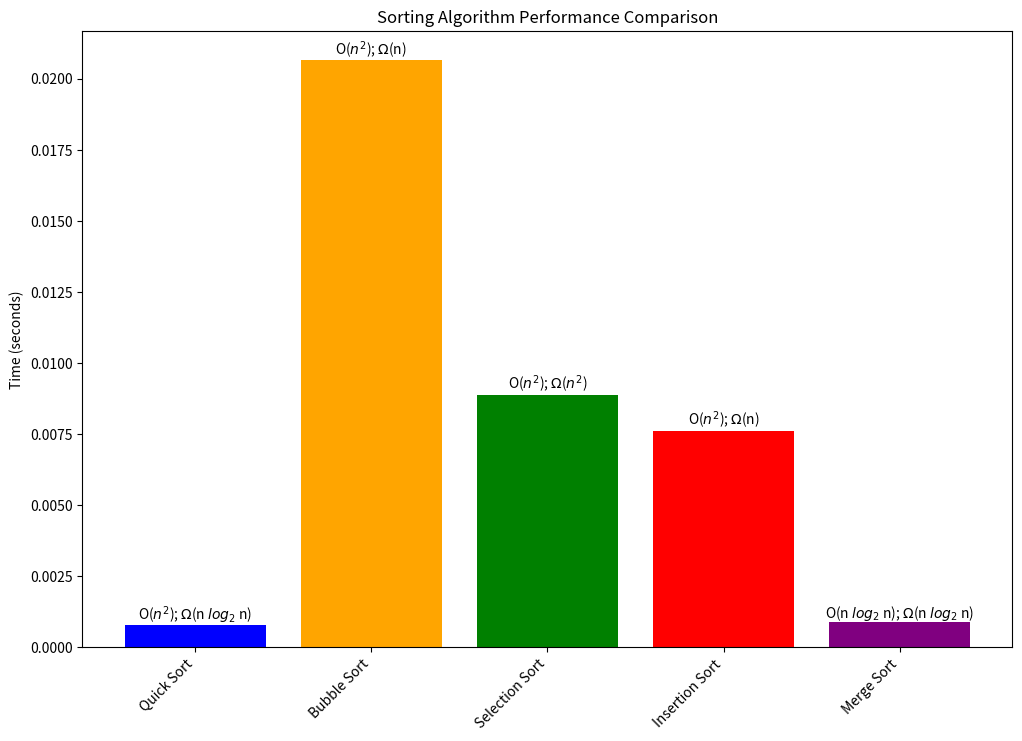

Recreate this plot in Python.
# ---
# jupyter:
#   jupytext:
#     text_representation:
#       extension: .py
#       format_name: percent
#       format_version: '1.3'
#       jupytext_version: 1.18.1
#   kernelspec:
#     display_name: base
#     language: python
#     name: python3
# ---

# %% [markdown]
# # Intermediate Python: Sorting Algorithms

# %% [markdown]
# ## **Time complexity** 
#
# [Time Complexity](https://www.geeksforgeeks.org/dsa/what-is-logarithmic-time-complexity/) measures how the runtime of an algorithm increases as the input size, *n*, grows. It also helps us compare algorithms’ efficiency independently of hardware or programming language. This allows us to reason about scalability — how well an algorithm will perform as our dataset grows large.
#
# A **step** is a single fundamental operation an algorithm performs, such as:
# - Comparing two numbers
# - Swapping two elements
# - Assigning a value to a variable
# - Example: This loops performs n steps
#     ```python
#     for i in range(n):
#         print(i)
#     ```
#
# **Key idea**: We care about the growth rate, measured in units of number of steps, not just the time of execution in seconds
#
#
# <p align="left">
#     <img src = "https://media.geeksforgeeks.org/wp-content/cdn-uploads/20220812122843/Logarithmic-time-complexity-blog-1.jpg" width = "800">
# </p>

# %% [markdown]
# There are several notations used to describe time complexity:
# - [Big O (O)](https://www.geeksforgeeks.org/dsa/analysis-algorithms-big-o-analysis/): Describes the upper bound — the worst-case growth rate of an algorithm.
#
#     <p align="left">
#     <img src = "https://media.geeksforgeeks.org/wp-content/uploads/20240329121436/big-o-analysis-banner.webp" width = "800">
#     </p>
#
# - [Big Omega ($\Omega$)](https://www.geeksforgeeks.org/dsa/analysis-of-algorithms-big-omega-notation/): Describes the lower bound — the best-case growth rate.
#     
#     <p align="left">
#     <img src = "https://media.geeksforgeeks.org/wp-content/uploads/20240329113344/Big-omega-notation-banner.webp" width = "800">
#     </p>
#
# There are other time complexity metrics but we focus on these two in this lecture.
#
# In addition to time, we also care about **space complexity**, which measures how much memory (RAM) an algorithm uses as the input size grows. Efficient algorithms often balance time vs. space trade-offs.

# %% [markdown]
# ### Time Complexity of Lists and Dictionaries
#
# To build some intuition, let's consider the time complexity of using lists and dictionaries in Python.
#
# #### **Python Lists:** Lists are ordered sequences of elements.
#
# | Operation                   | Big O    | 
# | -------------------------- | -------- |
# | Access by index            | O(1)     |
# | Search by value            | O(n)     |
# | Insert/remove at end       | O(1)     |
# | Insert/remove at beginning | O(n)     |
#
# #### **Python Dictionaries:** Dictionaries are hash maps (key-value pairs).
# | Operation                   | Big O    |
# | -------------------------- | -------- | 
# | Lookup by key              | O(1)     |
# | Insert/delete by key       | O(1)     |
# | Iterating over keys/values | O(n)     |

# %%
# a set is a hashmap but there is no key-to-value mapping, it's just a key mapping
name_set = {'Mr. Bean', 'Paul Blart', 'Zoolander', 'Borat', 'Hubert Dubois',} 
name_list = ['Mr. Bean', 'Paul Blart', 'Zoolander', 'Borat', 'Hubert Dubois',]
name_to_find ='Hubert Dubois'

# %%
# %%time
name_to_find in name_set

# %%
# %%time
name_to_find in name_list


# %% [markdown]
# # Common Sorting Algorithms

# %% [markdown]
# ## <span style="color: blue">Quick Sort</span>
#
#
# ### Definition
# Quick Sort is a **divide-and-conquer** sorting algorithm. It works by selecting a **pivot** element, then **partitioning** the list into two sublists — one with elements less than the pivot and another with elements greater than the pivot. These sublists are then sorted **recursively**, and the results are combined to form the sorted list.
#
# ---
#
# ### Pseudo Code: 
#
# 1. Select a pivot element from the list.  
# 2. Partition the list into two sublists:  
#    - Elements **less than** the pivot  
#    - Elements **greater than** the pivot  
# 3. **Recursively** sort the two sublists.  
# 4. Combine (concatenate) the sorted sublists and the pivot to form the final sorted list.
#
# ---
#
# ### Worked Example
# ```python
# ex_list = [6, 3, 7, 5, 2]
# less_than_pivot5, greater_than_pivot5 = Partition(pivot=5, ex_list)
# # less_than_pivot5 = [3, 2], greater_than_pivot5 = [6, 7]
#
#    # MANAGE SUBPROBLEMS: less_than_pivot5, greater_than_pivot5
#
#    # SUBPROBLEM 1
#    less_than_pivot2, greater_than_pivot2 = Partition(pivot=2, less_than_pivot5)
#    # less_than_pivot2 = [], greater_than_pivot2 = [3]
#
#    merged_less_than_pivot5 = merge(less_than_pivot2, 2, greater_than_pivot2)
#    # merged_less_than_pivot5 = [2,3]
#
#    # END SUBPROBLEM 1
#
#    # SUBPROBLEM 2
#    less_than_pivot7, greater_than_pivot7 = Partition(pivot=7, greater_than_pivot5)
#    # less_than_pivot7 = [6], greater_than_pivot7 = []
#
#    merged_greater_than_pivot5 = merge(less_than_pivot7, 7, greater_than_pivot7)
#    # merged_greater_than_pivot5 = [6,7]
#
#    # END SUBPROBLEM 2
#
# merged = merge(merged_less_than_pivot5, 5, merged_greater_than_pivot5)
# # merged = [2, 3, 5, 6, 7]
# ```
#
# ### [Animation Link](https://www.hackerearth.com/practice/algorithms/sorting/quick-sort/visualize/)
#
# | Case                | Description                                                    | Time Complexity |
# | ------------------- | -------------------------------------------------------------- | --------------- |
# | $\Omega$ (Best Case) | Pivot splits list evenly                                       | **O(n $log_2$ n)**  |
# | Big-O (Worst Case)   | Pivot is smallest/largest element each time (unbalanced split) | **O($n^2$)**       |
#
#
# Pros:
# - Can be implemented in-place (no need for large extra memory)
# - Can be optimized with randomized pivot selection
#
# Cons:
# - Choice of pivot heavily affects performance

# %%
# O(n^2) space complexity implementation of quick sort
def quick_sort(arr):
    if len(arr) <= 1:
        return arr  

    pivot = arr[len(arr) // 2]  
    left = [x for x in arr if x < pivot]
    middle = [x for x in arr if x == pivot]
    right = [x for x in arr if x > pivot]

    return quick_sort(left) + middle + quick_sort(right)

numbers = [6, 3, 7, 5, 2]
print(quick_sort(numbers))  


# %%
# O(1) space complexity implementation of quick sort
def quick_sort_in_place(arr, low, high):
    if low < high:
        pivot_index = partition(arr, low, high)
        quick_sort_in_place(arr, low, pivot_index - 1)
        quick_sort_in_place(arr, pivot_index + 1, high) 
    return arr
def partition(arr, low, high):
    pivot = arr[high]  
    i = low - 1  
    for j in range(low, high):
        if arr[j] < pivot:
            i += 1
            arr[i], arr[j] = arr[j], arr[i]  
    arr[i + 1], arr[high] = arr[high], arr[i + 1]  
    return i + 1
numbers = [6, 3, 7, 5, 2]
print(quick_sort_in_place(numbers, 0, len(numbers) - 1))


# %% [markdown]
# ## <span style="color: yellow">Bubble Sort</span>
#
# ### Definition
# Bubble Sort is a simple **comparison-based sorting algorithm**. It repeatedly steps through the list, compares adjacent pairs, and **swaps them if they are in the wrong order**. This process continues until the list is fully sorted — like “bubbling” the largest elements to the top.
#
# ---
#
# ### Pseudo Code: 
#
# 1. Compare each pair of adjacent elements.  
# 2. If the current element is greater than the next element, **swap** them.  
# 3. Continue this process for all elements in the list.  
# 4. After each full pass, the largest element is placed at the end.  
# 5. Repeat steps 1–4 until no swaps are needed (the list is sorted).
#
# ---
#
# ### Worked Example
# ```python
# [6, 3, 7, 5, 2]
# # Pass 1
# # Compare and swap adjacent elements where needed
# [3, 6, 5, 2, 7] 
#
# # Pass 2
# [3, 5, 2, 6, 7]
#
# # Pass 3
# [3, 2, 5, 6, 7]
#
# # Pass 4
# [2, 3, 5, 6, 7] 
# ```
# ### [Animation Link](https://www.hackerearth.com/practice/algorithms/sorting/bubble-sort/visualize/)
#
# | Case             | Description                                 | Time Complexity |
# | ---------------- | ------------------------------------------- | --------------- |
# | $\Omega$ (Best Case)        | Already sorted (no swaps needed)            | **O(n)**        |
# | Big-O (Worst Case)       | Reverse order                               | **O($n^2$)**       |
#
# Pros:
# - Works in-place 
# - Good for small datasets or nearly sorted lists
#
# Cons:
# - Inefficient on large lists (O($n^2$) time complexity)
# - Performs unnecessary comparisons once data is nearly sorted

# %%
def bubble_sort(arr):
    n = len(arr)
    for i in range(n - 1):
        swapped = False
        for j in range(n - i - 1):
            if arr[j] > arr[j + 1]:
                arr[j], arr[j + 1] = arr[j + 1], arr[j]  
                swapped = True
        if not swapped:  
            break
    return arr

numbers = [6, 3, 7, 5, 2]
print(bubble_sort(numbers))  


# %% [markdown]
# ## <span style="color: green">Selection Sort</span>
#
# ### Definition
# Selection Sort is a simple **comparison-based sorting algorithm**. It works by repeatedly finding the **smallest (or largest)** element from the unsorted portion of the list and **moving it to its correct position** in the sorted portion. This continues until the entire list is sorted.
#
# ---
#
# ### Pseudo Code: 
#
# 1. Start with the first element as the minimum.  
# 2. Compare this element with every other element in the unsorted part of the list.  
# 3. If a smaller element is found, mark it as the new minimum.  
# 4. After one full pass, **swap** the minimum element with the first unsorted element.  
# 5. Move the boundary of the sorted portion one step forward.  
# 6. Repeat until the entire list is sorted.
#
# ---
#
# ### Worked Example
# ```python
# [6, 3, 7, 5, 2]
#
# # Pass 1: Find the smallest element in [6, 3, 7, 5, 2]
# # Minimum = 2: Swap with first element
# [2, 3, 7, 5, 6]
#
# # Pass 2: Find smallest in [3, 7, 5, 6]
# # Minimum = 3: Already in correct place
# [2, 3, 7, 5, 6]
#
# # Pass 3: Find smallest in [7, 5, 6]
# # Minimum = 5: Swap with 7
# [2, 3, 5, 7, 6]
#
# # Pass 4: Find smallest in [7, 6]
# # Minimum = 6: Swap with 7
# [2, 3, 5, 6, 7]
# ```
# ### [Animation Link](https://www.hackerearth.com/practice/algorithms/sorting/selection-sort/visualize/)
#
# | Case             | Description                             | Time Complexity |
# | ---------------- | --------------------------------------- | --------------- |
# | $\Omega$ (Best Case)        | Already sorted                          | **O($n^2$)**       |
# | Big-O (Worst Case)       | Reverse order                           | **O($n^2$)**       |
#
#
# Pros:
# - Performs well on small datasets
# - In-place algorithm (no additional memory required)
#
# Cons:
# - Inefficient for large datasets (O($n^2$) comparisons)

# %%
def selection_sort(arr):
    n = len(arr)
    for i in range(n):
        min_idx = i
        for j in range(i + 1, n):
            if arr[j] < arr[min_idx]:
                min_idx = j
        arr[i], arr[min_idx] = arr[min_idx], arr[i]  
    return arr

numbers = [6, 3, 7, 5, 2]
print(selection_sort(numbers))  


# %% [markdown]
# ## <span style="color: red">Insertion Sort</span>
#
# ### Definition
# Insertion Sort is a simple **comparison-based sorting algorithm** that builds the final sorted list **one element at a time**. It takes one element from the unsorted portion and **inserts** it into the correct position in the sorted portion.
#
# ---
#
# ### Pseudo Code: 
#
# 1. Start with the second element as the “current” element (the first element is considered sorted).  
# 2. Compare the current element with elements in the sorted portion (to its left).  
# 3. Shift all larger elements in the sorted portion one position to the right.  
# 4. Insert the current element into its correct position.  
# 5. Repeat until the entire list is sorted.
#
# ---
#
# ### Worked Example
# ```python
# [6, 3, 7, 5, 2]
#
# # Pass 1: current = 3 ; compare with [6]
# # Insert 3 before 6 : 
# [3, 6, 7, 5, 2]
#
# # Pass 2: current = 7 ; compare with [3, 6]
# # Already larger : 
# [3, 6, 7, 5, 2]
#
# # Pass 3: current = 5 ; compare with [3, 6, 7]
# # Insert 5 between 3 and 6 : 
# [3, 5, 6, 7, 2]
#
# # Pass 4: current = 2 ; compare with [3, 5, 6, 7]
# # Insert 2 at beginning : 
# [2, 3, 5, 6, 7]
# ```
# ### [Animation Link](https://www.hackerearth.com/practice/algorithms/sorting/insertion-sort/visualize/)
#
# | Case             | Description                                 | Time Complexity |
# | ---------------- | ------------------------------------------- | --------------- |
# | $\Omega$ (Best Case)        | Already sorted (no shifting needed)         | **O(n)**        |
# | Big-O (Worst Case)       | Reverse order                               | **O($n^2$)**       |
#
# Pros:
# - Efficient for small datasets
# - Performs well on nearly sorted data
# - Works in-place (minimal extra memory)
#
# Cons:
# - Inefficient for large datasets (O($n^2$) time complexity)

# %%
def insertion_sort(arr):
    for i in range(1, len(arr)):
        current = arr[i]
        j = i - 1
        while j >= 0 and arr[j] > current:
            arr[j + 1] = arr[j]
            j -= 1
        arr[j + 1] = current 
    return arr

numbers = [6, 3, 7, 5, 2]
print(insertion_sort(numbers))  


# %% [markdown]
# ## <span style="color: purple">Merge Sort</span>
#
# ### Definition
# Merge Sort is a **divide-and-conquer** sorting algorithm. It divides the list into two halves, **recursively sorts** each half, and then **merges** the two sorted halves into a single sorted list. 
#
# ---
#
# ### Pseudo Code:
#
# 1. If the list has one element or is empty, it is already sorted.  
# 2. Divide the list into two halves.  
# 3. Recursively apply Merge Sort to each half.  
# 4. Merge the two sorted halves together into a single sorted list.
#
# ---
#
# ### Worked Example
# ```python
# [6, 3, 7, 5, 2]
#
# # Step 1: Divide
# # [6, 3, 7] and [5, 2]
#
# #   ENTER FIRST SUBPROBLEM: [6, 3, 7]
# #   SUBPROBLEM 1.1 Divide [6, 3, 7]
# #   [6, 3] and [7]
#
# #   SUBPROBLEM 1.1.1 Divide [6, 3]
# #   [6] and [3]
#
# #   SUBPROBLEM 1.1.2 Merge [6] and [3]
# #   [3, 6]
#
# #   Step 1.2 Merge [3, 6] and [7]
# #   [3, 6, 7]
# #   END FIRST SUBPROBLEM
#
# #   ENTER SECOND SUBPROBLEM [5, 2]
# #   SUBPROBLEM 2.1 Divide [5, 2]
# #   [5] and [2]
#
# #   # SUBPROBLEM 2.2 Merfe [5] and [2]
# #   [2, 5]
# #   END SECOND SUBPROBLEM 
#
# # Step 2: Merge [3, 6, 7] and [2, 5]
# # [2, 3, 5, 6, 7]
#
#
# # Step 2: Recursively sort each half
# # [6, 3, 7] --> [3, 6, 7]
# # [5, 2] --> [2, 5]
#
# # Step 3: Merge the two sorted halves
# # Compare elements and merge --> [2, 3, 5, 6, 7]
# ```
#
# ### [Animation Link](https://www.hackerearth.com/practice/algorithms/sorting/merge-sort/visualize/)
#
# | Case             | Description                              | Time Complexity |
# | ---------------- | ---------------------------------------- | --------------- |
# | Best Case        | Balanced splits (always divides evenly)  | **\Omega(n $log_2$ n)**  |
# | Average Case     | Typical case (balanced recursion)        | **O(n $log_2$ n)**  |
# | Worst Case       | Always balanced (guaranteed performance) | **O(n $log_2$ n)**  |
#
# Pros:
# - Consistent performance — always O(n $log_2$ n)
# - Performs well for large datasets
#
# Cons:
# - Requires additional memory (O(n) space)
# - Slower than in-place algorithms for small datasets
# - Recursive calls add overhead

# %%
def merge_sort(arr):
    if len(arr) <= 1:
        return arr  

    mid = len(arr) // 2
    left = merge_sort(arr[:mid])
    right = merge_sort(arr[mid:])

    return merge(left, right)

def merge(left, right):
    merged = []
    i = j = 0

    # Compare elements from both halves and merge
    while i < len(left) and j < len(right):
        if left[i] < right[j]:
            merged.append(left[i])
            i += 1
        else:
            merged.append(right[j])
            j += 1

    # Append any remaining elements
    merged.extend(left[i:])
    merged.extend(right[j:])
    return merged

numbers = [6, 3, 7, 5, 2]
print(merge_sort(numbers))


# %%
# timing each algorithm on the same input array
import random
import time

random.seed(42)
example_array = [random.randint(1, 1000) for _ in range(1000)]

# %%
# time quick_sort
start_time_quick_sort = time.time()
quick_sort(example_array.copy())
end_time_quick_sort = time.time()
print(f"Quick Sort took {end_time_quick_sort - start_time_quick_sort:.6f} seconds")

# %%
# time bubble_sort
start_time_bubble_sort = time.time()
bubble_sort(example_array.copy()) 
end_time_bubble_sort = time.time()
print(f"Bubble Sort took {end_time_bubble_sort - start_time_bubble_sort:.6f} seconds")

# %%
# time selection_sort
start_time_selection_sort = time.time()
selection_sort(example_array.copy())
end_time_selection_sort = time.time()
print(f"Selection Sort took {end_time_selection_sort - start_time_selection_sort:.6f} seconds")

# %%
# time insertion_sort
start_time_insertion_sort = time.time()
insertion_sort(example_array.copy())
end_time_insertion_sort = time.time()
print(f"Insertion Sort took {end_time_insertion_sort - start_time_insertion_sort:.6f} seconds")

# %%
# time merge_sort
start_time_merge_sort = time.time()
merge_sort(example_array.copy())    
end_time_merge_sort = time.time()
print(f"Merge Sort took {end_time_merge_sort - start_time_merge_sort:.6f} seconds")

# %%
# plot all the times
import matplotlib.pyplot as plt
algorithms = ['Quick Sort', 'Bubble Sort', 'Selection Sort', 'Insertion Sort', 'Merge Sort']
times = [end_time_quick_sort - start_time_quick_sort,
         end_time_bubble_sort - start_time_bubble_sort,
         end_time_selection_sort - start_time_selection_sort,
         end_time_insertion_sort - start_time_insertion_sort,
         end_time_merge_sort - start_time_merge_sort] 
plt.figure(figsize=(12, 8))
plt.bar(algorithms, times, color=['blue', 'orange', 'green', 'red', 'purple'])
worst_case_times = [r'O($n^2$)', r'O($n^2$)', r'O($n^2$)', r'O($n^2$)', r'O(n $log_2$ n)']
best_case_times = [r'$\Omega$(n $log_2$ n)', r'$\Omega$(n)', r'$\Omega$($n^2$)', r'$\Omega$(n)', r'$\Omega$(n $log_2$ n)']
for i in range(len(algorithms)):
    plt.text(i, times[i], f"{worst_case_times[i]}; {best_case_times[i]}", ha='center', va='bottom')
plt.xticks(rotation=45, ha='right')
plt.ylabel('Time (seconds)')
plt.title('Sorting Algorithm Performance Comparison')
plt.show()

# %% [markdown]
# Although the plot illustrates runtime, it shows that algorithms with lower time complexity generally complete tasks faster than those with higher time complexity. 
#
# Also, note that algorithms that share the same $\Omega$ and Big-O bounds do **not** necessarily run at the same speed. This is because these time complexity metrics describe growth rates as the size of the input changes, not the exact number of operations – implementation details effect performance.
